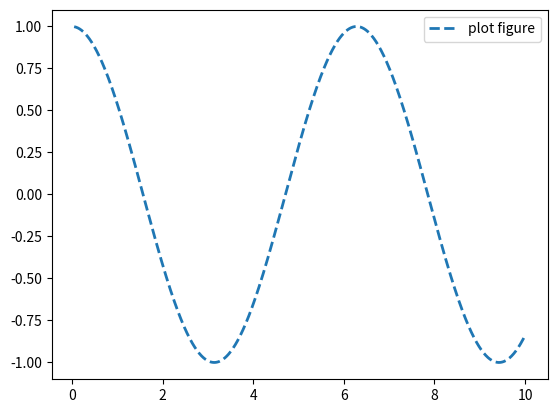

Here is the Python script that generated this plot:
import matplotlib.pyplot as plt
import numpy as np
# 导入 numPy 和 快速绘图模块 pyplot

x = np.linspace(0.05, 10, 1000)
# 在 0.05 到 10 之间取 1000 个数
y = np.cos(x)

# 正弦

plt.plot(x, y, ls="--", lw="2", label="plot figure")
# 折线图，ls 是线条风格，lw 是线条宽度
plt.legend()


plt.show()
# 函数 plot() 展现变量的趋势变化